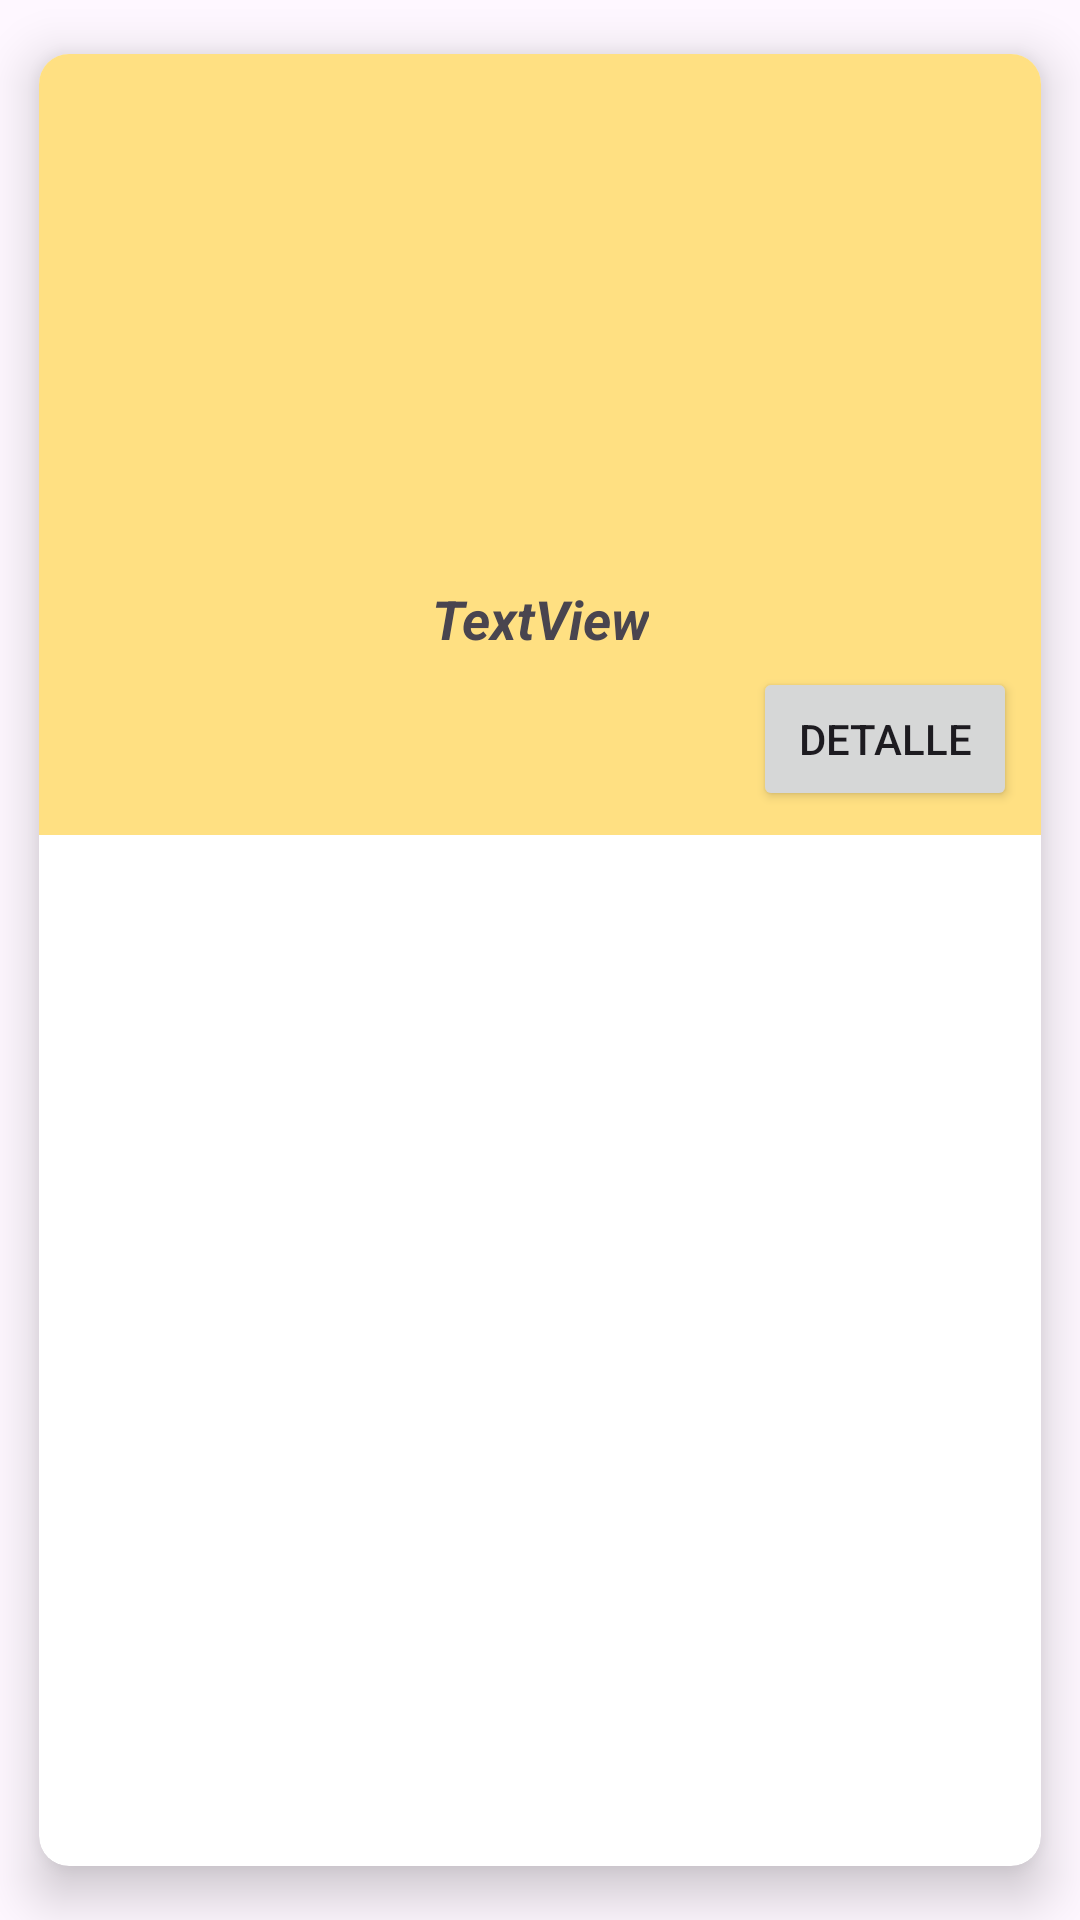

Write the Android layout XML for this screen, with the resource values it uses.
<!-- AndroidManifest.xml: application theme Theme.ActividadSuperheroes -->
<!-- res/layout/jugadores_layout.xml -->
<?xml version="1.0" encoding="utf-8"?>
<androidx.cardview.widget.CardView xmlns:android="http://schemas.android.com/apk/res/android"
    xmlns:app="http://schemas.android.com/apk/res-auto"
    xmlns:tools="http://schemas.android.com/tools"
    android:layout_width="match_parent"
    android:layout_height="wrap_content"
    app:cardCornerRadius="10dp"
    app:cardElevation="10dp"
    android:padding="8dp"
    app:cardUseCompatPadding="true">

    <androidx.constraintlayout.widget.ConstraintLayout
        android:layout_width="match_parent"
        android:layout_height="wrap_content"
        android:background="#FFE082"
        android:padding="8dp">

        <ImageView
            android:id="@+id/imageView"
            android:layout_width="151dp"
            android:layout_height="148dp"
            android:layout_marginTop="8dp"
            android:scaleType="centerInside"
            app:layout_constraintEnd_toEndOf="parent"
            app:layout_constraintHorizontal_bias="0.5"
            app:layout_constraintStart_toStartOf="parent"
            app:layout_constraintTop_toTopOf="parent"
            app:srcCompat="@drawable/curry" />

        <TextView
            android:id="@+id/tv_nombre"
            android:layout_width="wrap_content"
            android:layout_height="wrap_content"
            android:layout_marginTop="12dp"
            android:text="TextView"
            android:textSize="18sp"
            android:textStyle="bold|italic"
            app:layout_constraintEnd_toEndOf="parent"
            app:layout_constraintHorizontal_bias="0.5"
            app:layout_constraintStart_toStartOf="parent"
            app:layout_constraintTop_toBottomOf="@+id/imageView" />

        <Button
            android:id="@+id/btn_detalle"
            android:layout_width="wrap_content"
            android:layout_height="wrap_content"
            android:text="DETALLE"
            app:layout_constraintEnd_toEndOf="parent"
            app:layout_constraintTop_toBottomOf="@id/tv_nombre"
            android:layout_marginTop="4dp"
            />
    </androidx.constraintlayout.widget.ConstraintLayout>
</androidx.cardview.widget.CardView>
<!-- resources referenced by this layout -->
<resources>
  <style name="Theme.ActividadSuperheroes" parent="Base.Theme.ActividadSuperheroes" />
  <style name="Base.Theme.ActividadSuperheroes" parent="Theme.Material3.DayNight.NoActionBar">
          
          
      </style>
</resources>
